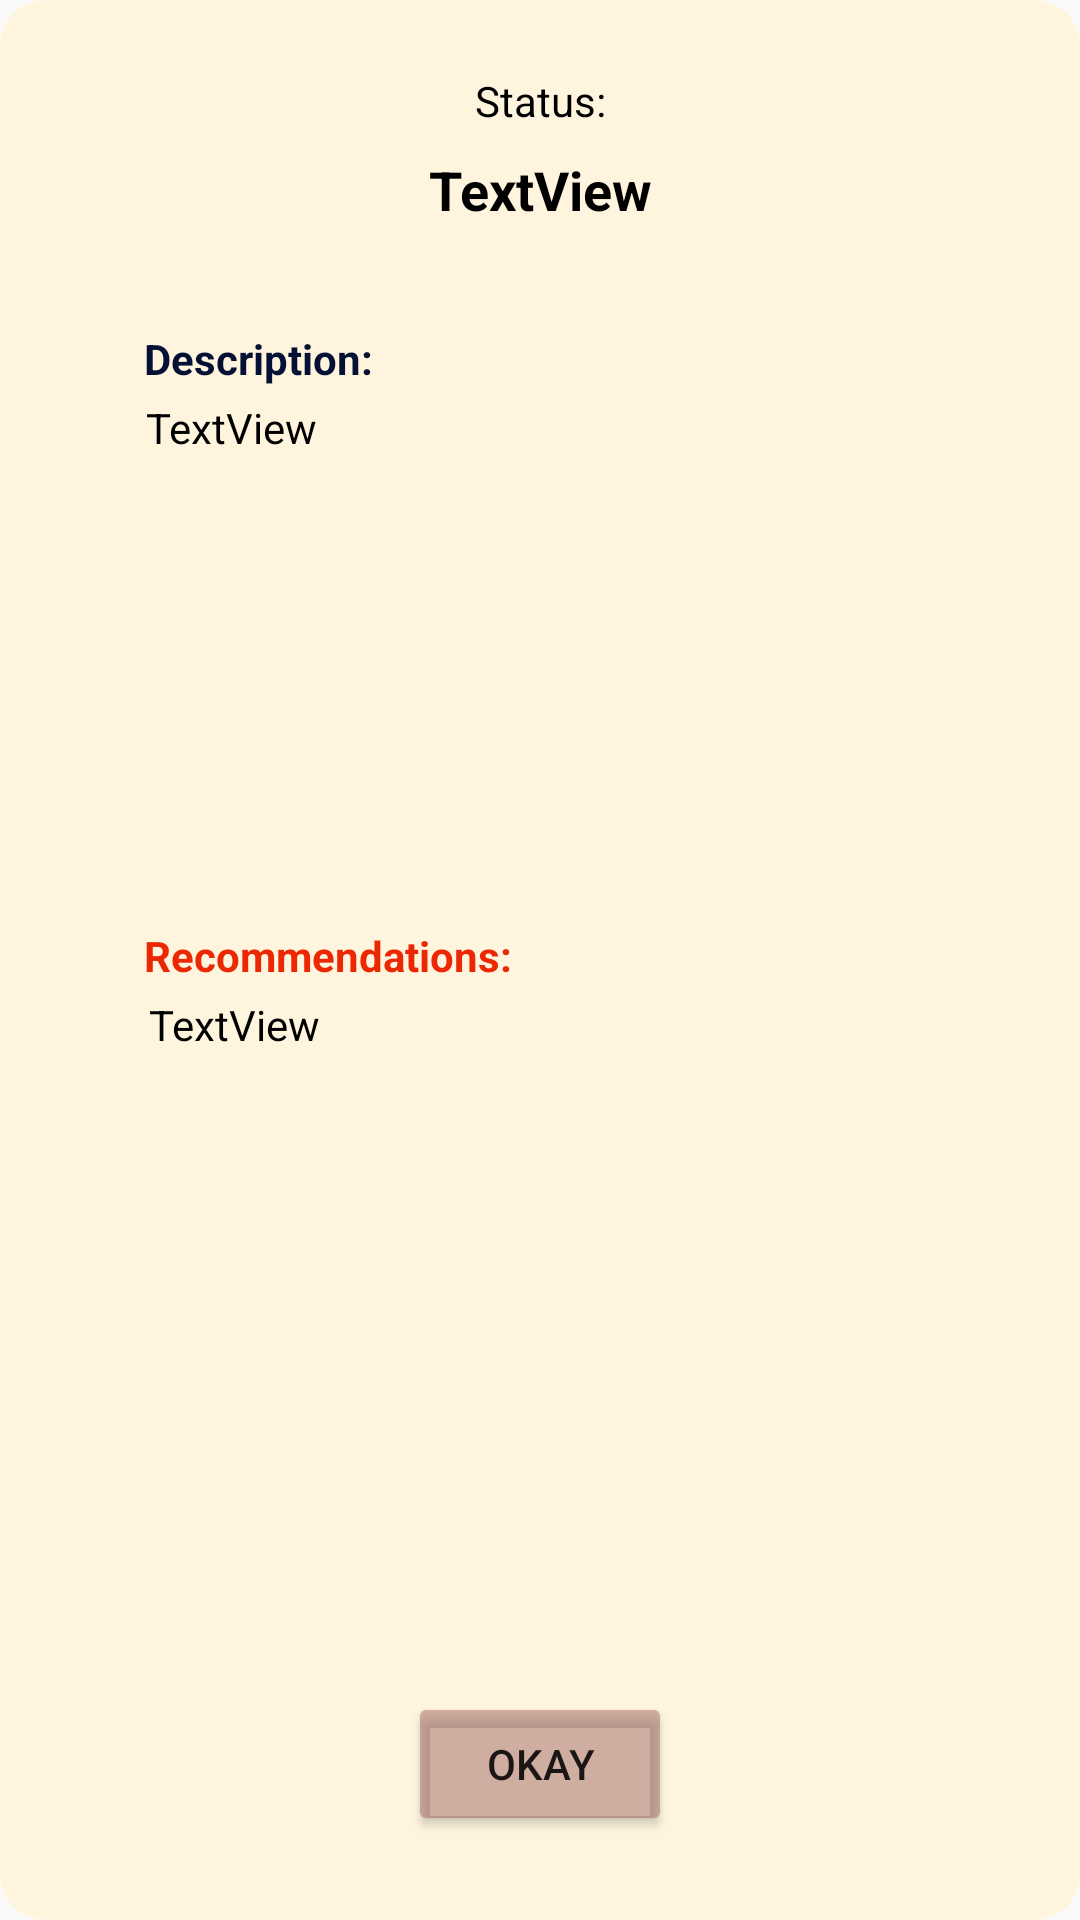

Layout XML and referenced resources for this Android screen:
<!-- AndroidManifest.xml: application theme Theme.Herblife -->
<!-- res/layout/more_details.xml -->
<?xml version="1.0" encoding="utf-8"?>
<androidx.constraintlayout.widget.ConstraintLayout
    xmlns:android="http://schemas.android.com/apk/res/android"
    xmlns:app="http://schemas.android.com/apk/res-auto"
    xmlns:tools="http://schemas.android.com/tools"
    android:layout_width="350dp"
    android:layout_height="600dp"
    android:layout_gravity="center"
    android:background="@drawable/shapes">

    <TextView
        android:id="@+id/muName"
        android:layout_width="292dp"
        android:layout_height="51dp"
        android:layout_marginTop="8dp"
        android:text="TextView"
        android:textAlignment="center"
        android:textColor="@color/black"
        android:textSize="18dp"
        android:textStyle="bold"
        app:layout_constraintEnd_toEndOf="parent"
        app:layout_constraintStart_toStartOf="parent"
        app:layout_constraintTop_toBottomOf="@+id/textView" />

    <TextView
        android:id="@+id/textView"
        android:layout_width="wrap_content"
        android:layout_height="wrap_content"
        android:layout_marginTop="24dp"
        android:text="Status:"
        android:textColor="@color/black"
        app:layout_constraintEnd_toEndOf="parent"
        app:layout_constraintHorizontal_bias="0.501"
        app:layout_constraintStart_toStartOf="parent"
        app:layout_constraintTop_toTopOf="parent" />

    <TextView
        android:id="@+id/muDescription"
        android:layout_width="261dp"
        android:layout_height="160dp"
        android:layout_marginTop="4dp"
        android:outlineAmbientShadowColor="@color/darkblue"
        android:scrollbars="vertical"
        android:text="TextView"
        android:textColor="@color/black"
        app:layout_constraintEnd_toEndOf="parent"
        app:layout_constraintHorizontal_bias="0.491"
        app:layout_constraintStart_toStartOf="parent"
        app:layout_constraintTop_toBottomOf="@+id/textView3" />

    <TextView
        android:id="@+id/muInformation"
        android:layout_width="261dp"
        android:layout_height="160dp"
        android:layout_marginTop="4dp"
        android:outlineAmbientShadowColor="@color/darkblue"
        android:scrollbars="vertical"
        android:text="TextView"
        android:textColor="@color/black"
        app:layout_constraintEnd_toEndOf="parent"
        app:layout_constraintStart_toStartOf="parent"
        app:layout_constraintTop_toBottomOf="@+id/textView6" />

    <Button
        android:id="@+id/okay"
        android:layout_width="wrap_content"
        android:layout_height="wrap_content"
        android:layout_marginBottom="28dp"
        android:backgroundTint="@color/brown"
        android:text="Okay"
        app:layout_constraintBottom_toBottomOf="parent"
        app:layout_constraintEnd_toEndOf="parent"
        app:layout_constraintStart_toStartOf="parent" />

    <TextView
        android:id="@+id/textView3"
        android:layout_width="wrap_content"
        android:layout_height="wrap_content"
        android:layout_marginStart="48dp"
        android:layout_marginTop="8dp"
        android:text="Description:"
        android:textColor="@color/darkblue"
        android:textStyle="bold"
        app:layout_constraintStart_toStartOf="parent"
        app:layout_constraintTop_toBottomOf="@+id/muName" />

    <TextView
        android:id="@+id/textView6"
        android:layout_width="wrap_content"
        android:layout_height="wrap_content"
        android:layout_marginStart="48dp"
        android:layout_marginTop="16dp"
        android:text="Recommendations:"
        android:textColor="@color/red"
        android:textStyle="bold"
        app:layout_constraintStart_toStartOf="parent"
        app:layout_constraintTop_toBottomOf="@+id/muDescription" />

    <ImageView
        android:id="@+id/imageView"
        android:layout_width="30dp"
        android:layout_height="29dp"
        android:layout_marginStart="16dp"
        android:layout_marginTop="11dp"
        app:layout_constraintStart_toStartOf="parent"
        app:layout_constraintTop_toBottomOf="@+id/muDescription"
        app:srcCompat="@drawable/notif" />
</androidx.constraintlayout.widget.ConstraintLayout>
<!-- resources referenced by this layout -->
<resources>
  <color name="black">#FF000000</color>
  <color name="brown">#809F6662</color>
  <color name="darkblue">#041134</color>
  <color name="red">#EC2802</color>
  <!-- drawable shapes (drawable) -->
  <?xml version="1.0" encoding="utf-8"?>
  <shape xmlns:android="http://schemas.android.com/apk/res/android"
      android:shape="rectangle">
  
      <solid android:color="#fff5df">
      </solid>
  
      <corners android:radius="15dp">
      </corners>
  
  </shape>
  <style name="Theme.Herblife" parent="Theme.Design.Light.NoActionBar">
          
          <item name="colorPrimary">@color/red</item>
          <item name="colorPrimaryVariant">@color/darkblue</item>
          <item name="colorOnPrimary">@color/white</item>
          
          <item name="colorSecondary">@color/darkred</item>
          <item name="colorSecondaryVariant">@color/beige</item>
          <item name="colorOnSecondary">@color/black</item>
          
          <item name="android:statusBarColor">?attr/colorPrimaryVariant</item>
          
      </style>
  <color name="white">#FFFFFFFF</color>
  <color name="darkred">#BF0906</color>
  <color name="beige">#D4B799</color>
</resources>
